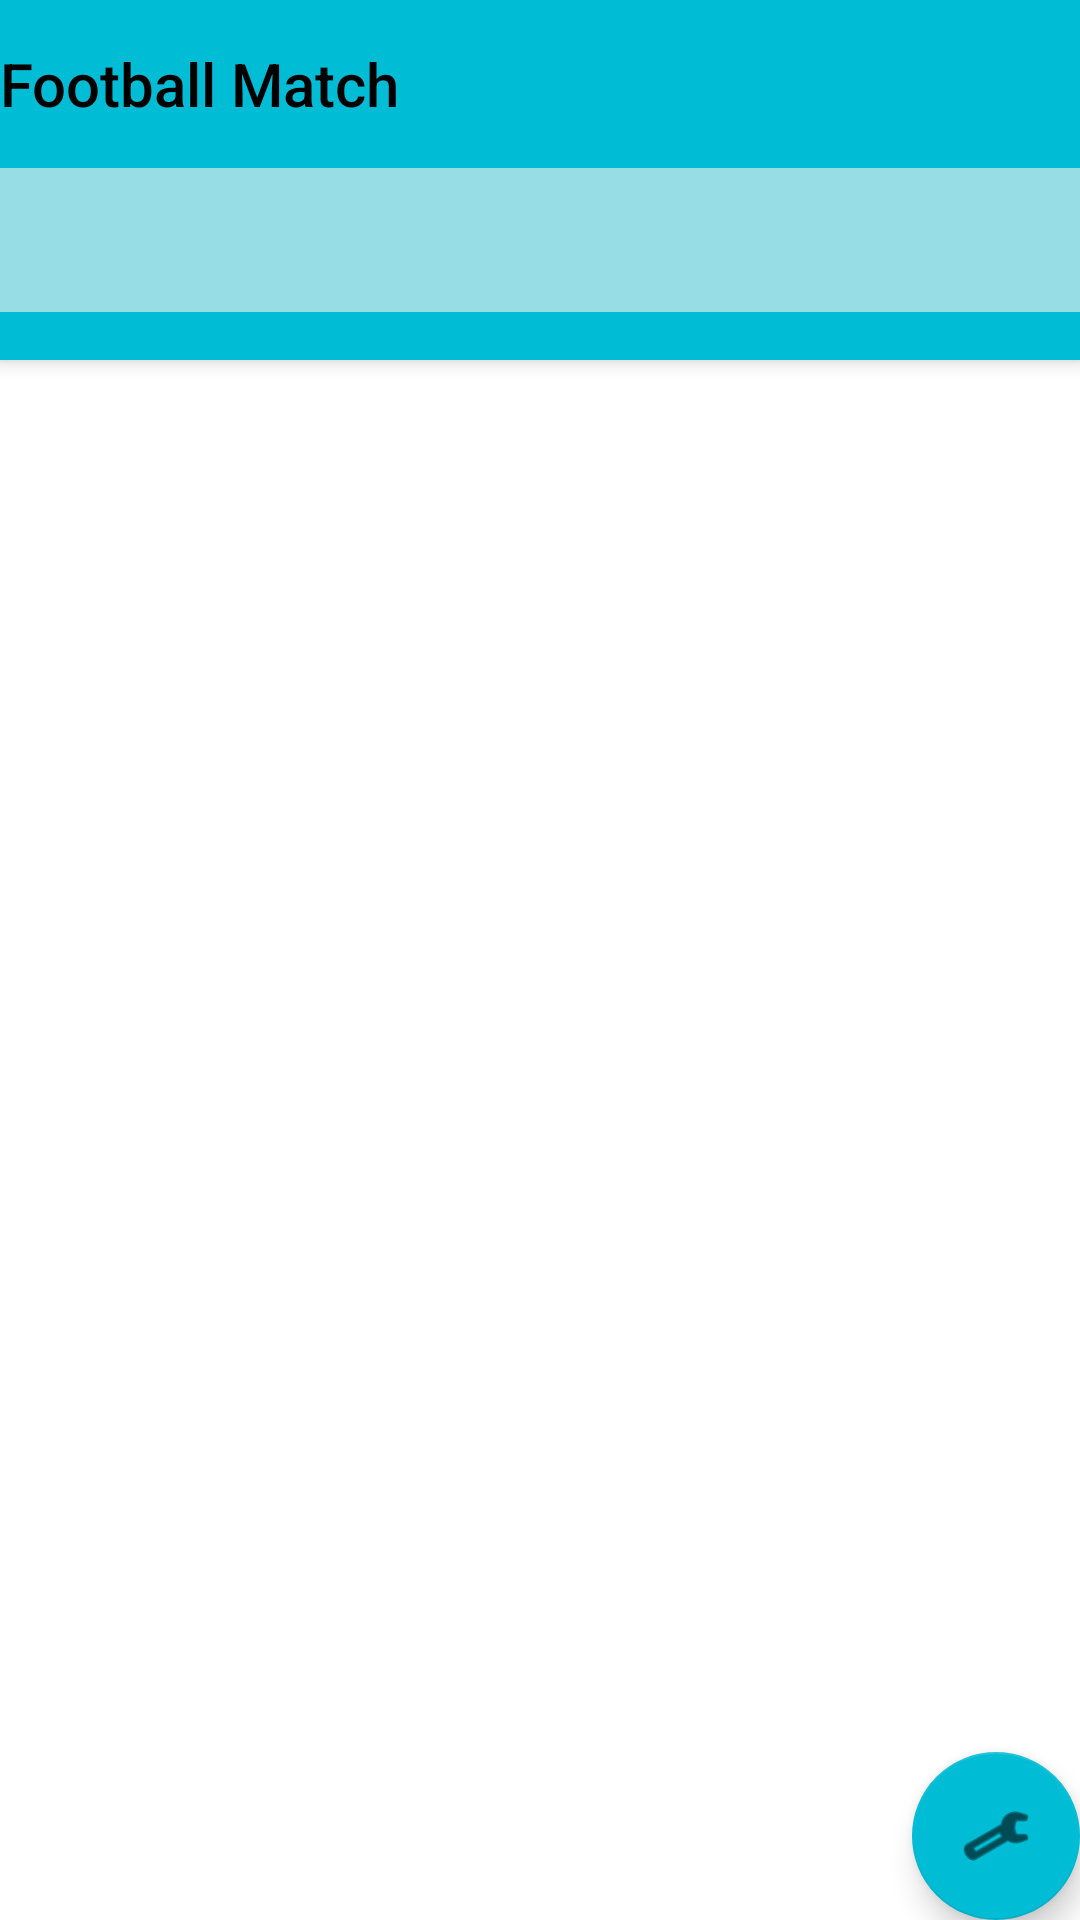

Android layout source for this screen:
<!-- AndroidManifest.xml: activity theme Theme.PertandinganBola.NoActionBar -->
<!-- res/layout/activity_main.xml -->
<?xml version="1.0" encoding="utf-8"?>
<androidx.coordinatorlayout.widget.CoordinatorLayout xmlns:android="http://schemas.android.com/apk/res/android"
    xmlns:app="http://schemas.android.com/apk/res-auto"
    xmlns:tools="http://schemas.android.com/tools"
    android:layout_width="match_parent"
    android:layout_height="match_parent"
    tools:context=".MainActivity">

    <com.google.android.material.appbar.AppBarLayout
        android:layout_width="match_parent"
        android:layout_height="120dp"
        android:background="#00BCD4"
        android:theme="@style/Theme.PertandinganBola.AppBarOverlay">

        <TextView
            android:id="@+id/title"
            android:layout_width="wrap_content"
            android:layout_height="wrap_content"
            android:gravity="center"
            android:minHeight="?actionBarSize"
            android:padding="@dimen/appbar_padding"
            android:text="@string/app_name"
            android:textAppearance="@style/TextAppearance.Widget.AppCompat.Toolbar.Title"
            android:textColor="#000000" />

        <com.google.android.material.tabs.TabLayout
            android:id="@+id/tabs"
            android:layout_width="match_parent"
            android:layout_height="wrap_content"
            android:background="#97DDE6"
            app:tabIndicator="@color/purple_200"
            app:tabIndicatorColor="#000000"
            app:tabTextColor="#000000" />
    </com.google.android.material.appbar.AppBarLayout>

    <androidx.viewpager.widget.ViewPager
        android:id="@+id/view_pager"
        android:layout_width="match_parent"
        android:layout_height="match_parent"
        app:layout_behavior="@string/appbar_scrolling_view_behavior" />

    <com.google.android.material.floatingactionbutton.FloatingActionButton
        android:id="@+id/fab"
        android:layout_width="wrap_content"
        android:layout_height="wrap_content"
        android:layout_gravity="bottom|end"
        android:layout_margin="@dimen/fab_margin"
        app:backgroundTint="#00BCD4"
        app:rippleColor="#FFFFFF"
        app:srcCompat="@android:drawable/ic_menu_manage" />
</androidx.coordinatorlayout.widget.CoordinatorLayout>
<!-- resources referenced by this layout -->
<resources>
  <string name="app_name">Football Match</string>
  <style name="Theme.PertandinganBola.AppBarOverlay" parent="ThemeOverlay.AppCompat.Dark.ActionBar" />
  <style name="Theme.PertandinganBola.NoActionBar">
          <item name="windowActionBar">false</item>
          <item name="windowNoTitle">true</item>
      </style>
  <!-- not gathered from this repository: default colours our renderer supplied (Android Studio template values) -->
  <color name="purple_200">#FFBB86FC</color>
</resources>
